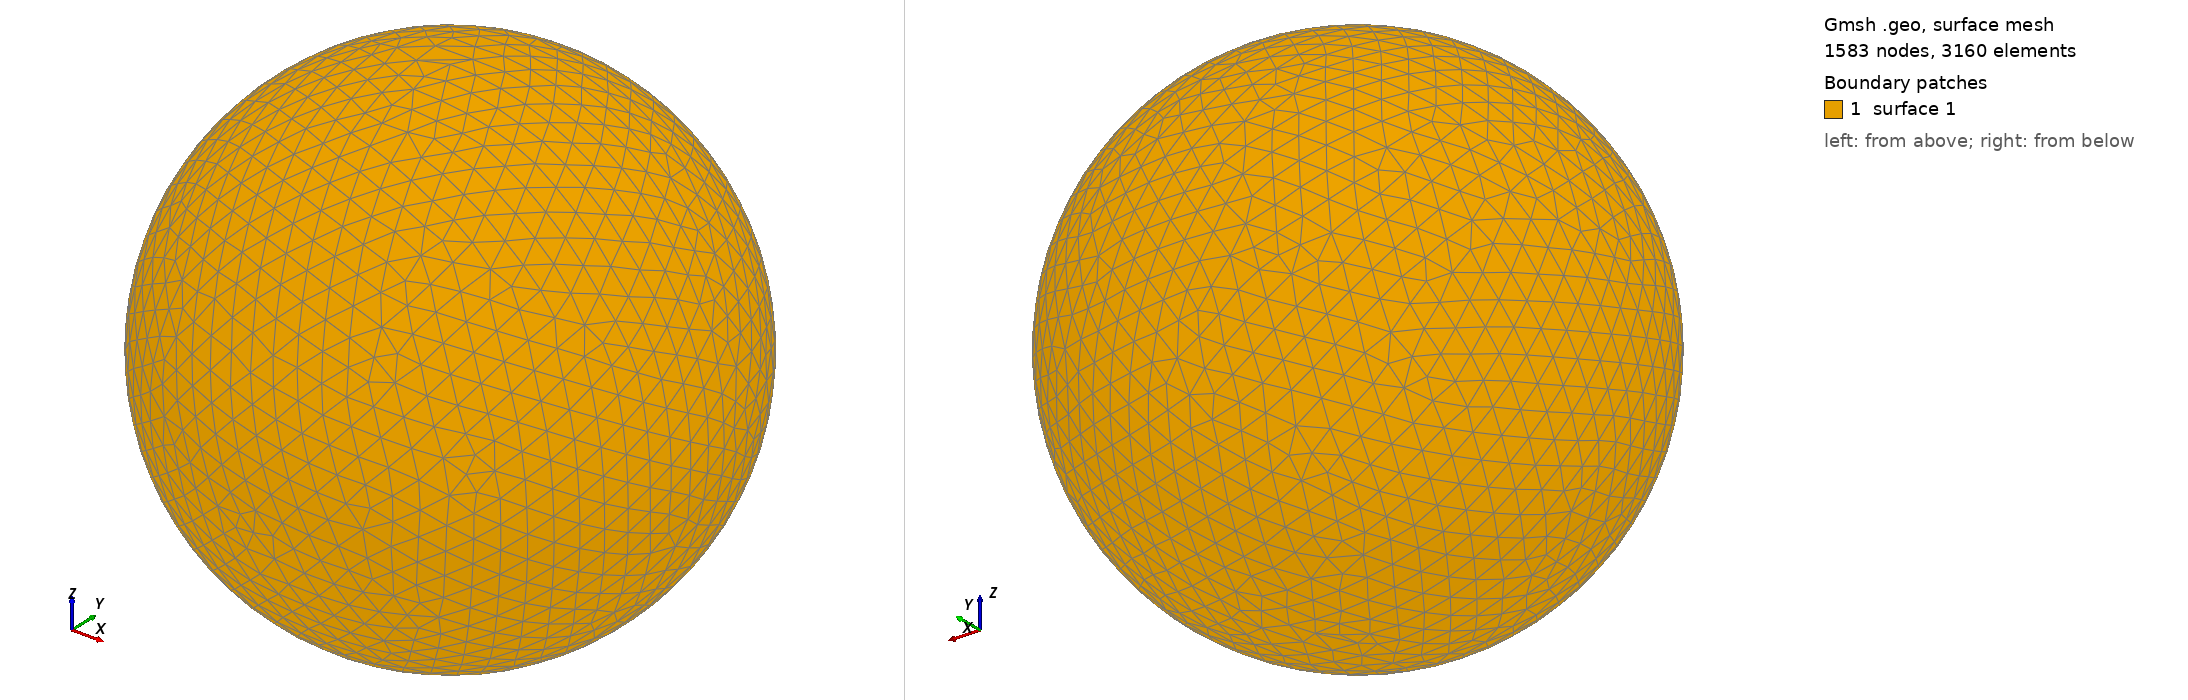

Gmsh geometry script, surface-meshed: 1583 nodes, 3160 surface elements. Boundary patches (legend numbers): 1 surface 1. Left view from above one corner, right view from below the opposite corner. The script declares no physical surfaces, so the legend lists its geometric surfaces. The drawing asked Gmsh for element sizes between 1% and 20% of the model's largest extent; the script's own settings can give other sizes.

=== shot2558.geo (drawn) ===
SetFactory("OpenCASCADE");
Point(1) = {0,0,0,0};
Sphere(1) = {0,0,0,0.60130000};
MeshSize{ PointsOf{ Surface{:}; } } = 0.060130000;
Mesh.ElementOrder=1;
Mesh.Format=39;
